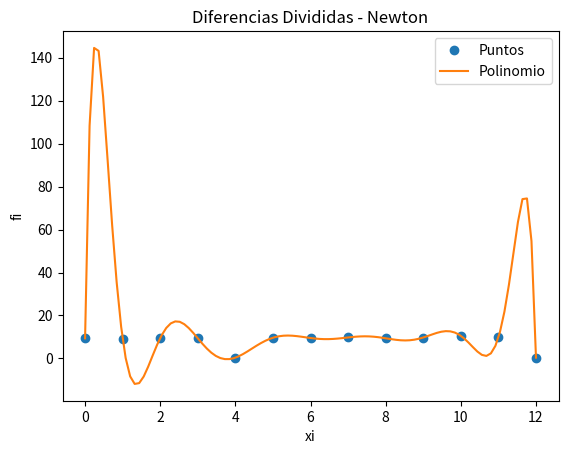

This chart was generated by the following Python code:

import numpy as np 
import sympy as sym 
import matplotlib.pyplot as plt 


xi = np.array([    0,     1,     2,     3,     4,     5,     6,     7,     8,     9,     10,    11,    12]) 
fi = np.array([9.383, 9.216, 9.509, 9.392, 0.385, 9.654, 9.529, 9.785, 9.406, 9.764, 10.539, 9.779, 0.397]) 




titulo = ['i   ','xi  ','fi  '] 
n = len(xi)
ki = np.arange(0,n,1)
tabla = np.concatenate(([ki],[xi],[fi]),axis=0)
tabla = np.transpose(tabla)


dfinita = np.zeros(shape=(n,n),dtype=float)
tabla = np.concatenate((tabla,dfinita), axis=1)


[n,m] = np.shape(tabla)
diagonal = n-1
j = 3
while (j < m):
   
    titulo.append('F['+str(j-2)+']')

    
    i = 0
    paso = j-2 
    while (i < diagonal):
        denominador = (xi[i+paso]-xi[i])
        numerador = tabla[i+1,j-1]-tabla[i,j-1]
        tabla[i,j] = numerador/denominador
        i = i+1
    diagonal = diagonal - 1
    j = j+1


dDividida = tabla[0,3:]
n = len(dfinita)

x = sym.Symbol('x')
polinomio = fi[0]
for j in range(1,n,1):
    factor = dDividida[j-1]
    termino = 1
    for k in range(0,j,1):
        termino = termino*(x-xi[k])
    polinomio = polinomio + termino*factor


polisimple = polinomio.expand()


px = sym.lambdify(x,polisimple)


muestras = 101
a = np.min(xi)
b = np.max(xi)
pxi = np.linspace(a,b,muestras)
pfi = px(pxi)

# EVALUACIÓN EN x = 2.8
#def f(x):
#    return -0.654761904761907*x**3 - 3.76785714285713*x**2 + 38.9404761904761*x - 49.5714285714285

#yy=f(2.8)

# CÁLCULO DEL ERROR
#error=0.6548*(2.8-2)*(2.8-2.5)*(2.8-3.2)*(2.8-4)

# SALIDA
np.set_printoptions(precision = 4)
print('Tabla Diferencia Dividida')
print([titulo])
print(tabla)
print('dDividida: ')
print(dDividida)
print('polinomio: ')
print(polinomio)
print('polinomio simplificado: ' )
print(polisimple)
#print('Para x=2.8, se tiene f(2.8)= {0:.2f}'.format(yy))
#print('Para x=2.8, el error es: {0:.2f}'.format(error))

# Gráfica
plt.plot(xi,fi,'o', label = 'Puntos')
##for i in range(0,n,1):
##    plt.axvline(xi[i],ls='--', color='yellow')
plt.plot(pxi,pfi, label = 'Polinomio')
plt.legend()
plt.xlabel('xi')
plt.ylabel('fi')
plt.title('Diferencias Divididas - Newton')
plt.show()
